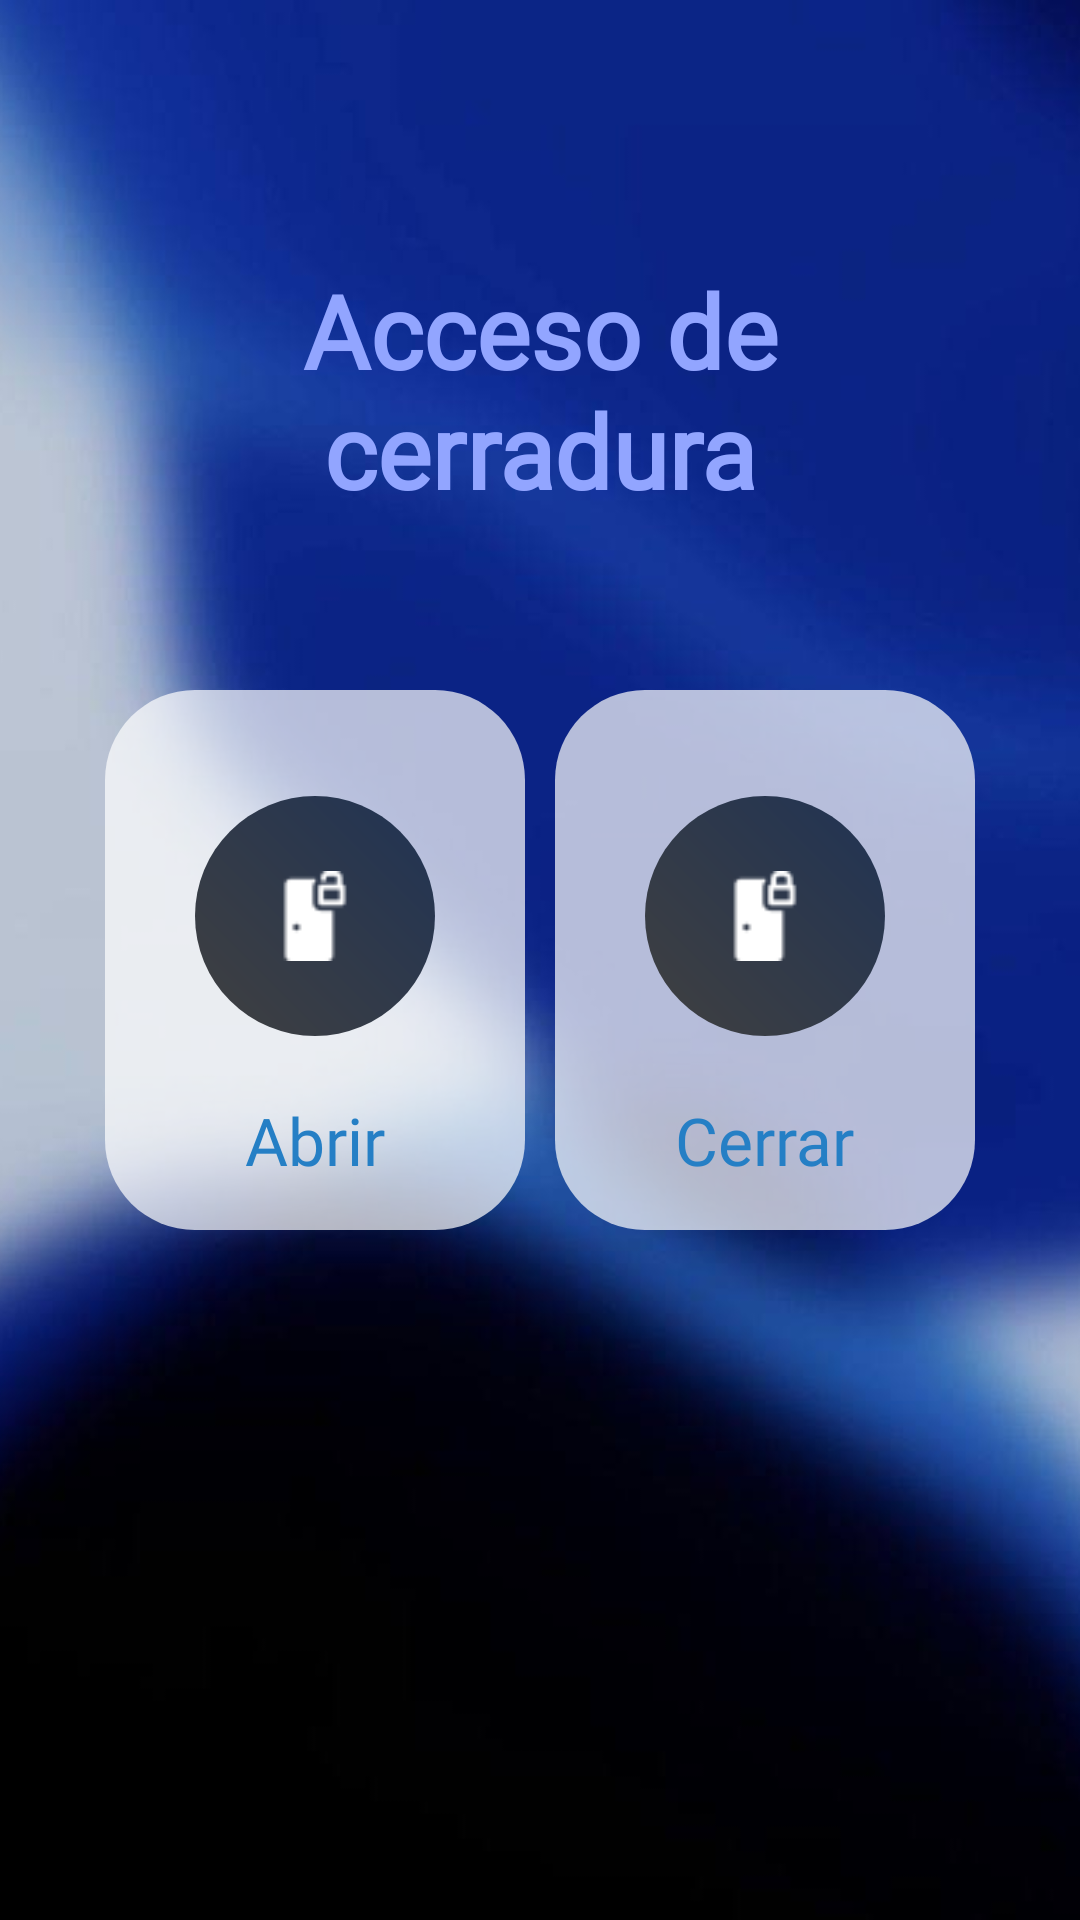

Reconstruct the res/layout file that produces this screen, plus the resources it refers to.
<!-- AndroidManifest.xml: application theme Theme.Buffete -->
<!-- res/layout/activity_acceso.xml -->
<?xml version="1.0" encoding="utf-8"?>
<androidx.constraintlayout.widget.ConstraintLayout xmlns:android="http://schemas.android.com/apk/res/android"
    xmlns:app="http://schemas.android.com/apk/res-auto"
    xmlns:tools="http://schemas.android.com/tools"
    android:layout_width="match_parent"
    android:layout_height="match_parent"
    android:background="@color/white"
    tools:context=".menu">

    <ImageView
        android:id="@+id/root"
        android:layout_width="match_parent"
        android:layout_height="match_parent"
        android:scaleType="centerCrop"
        android:src="@drawable/fondo7" />

    <LinearLayout
        android:id="@+id/linearLayout"
        android:layout_width="match_parent"
        android:layout_height="wrap_content"
        android:layout_marginStart="25dp"
        android:layout_marginTop="50dp"
        android:layout_marginEnd="25dp"
        android:orientation="vertical"
        app:layout_constraintEnd_toEndOf="parent"
        app:layout_constraintStart_toStartOf="parent"
        app:layout_constraintTop_toTopOf="parent">

        <TextView
            android:layout_width="match_parent"
            android:layout_height="wrap_content"
            android:fontFamily="@font/lato_bold"
            android:textAlignment="center"
            android:textColor="@color/text_color_header"
            android:textSize="28sp"
            android:textStyle="bold" />

        <TextView
            android:id="@+id/textView8"
            android:layout_width="match_parent"
            android:layout_height="wrap_content"
            android:fontFamily="@font/lato_bold"
            android:text="Acceso de cerradura"
            android:textAlignment="center"
            android:textColor="@color/theme_color_light"
            android:textSize="34sp"
            android:textStyle="bold" />

        <TextView
            android:layout_width="wrap_content"
            android:layout_height="wrap_content"
            android:layout_marginTop="10dp"
            android:fontFamily="@font/lato_bold"
            android:text=" "
            android:textColor="@color/text_color_description"
            android:textSize="20sp" />
    </LinearLayout>

    <LinearLayout
        android:layout_width="match_parent"
        android:layout_height="wrap_content"
        android:layout_marginStart="30dp"
        android:layout_marginTop="20dp"
        android:layout_marginEnd="30dp"
        android:layout_marginBottom="20dp"
        android:layout_weight="3"
        android:orientation="vertical"
        app:layout_constraintBottom_toTopOf="@+id/cardView"
        app:layout_constraintEnd_toEndOf="parent"
        app:layout_constraintStart_toStartOf="parent"
        app:layout_constraintTop_toBottomOf="@+id/linearLayout">

        <LinearLayout
            android:layout_width="match_parent"
            android:layout_height="0dp"
            android:layout_weight="2"
            android:orientation="horizontal">

            <androidx.cardview.widget.CardView
                android:layout_width="0dp"
                android:layout_height="180dp"
                android:layout_margin="5dp"
                android:layout_weight="1"
                android:clickable="true"
                android:focusable="true"
                android:foreground="?android:attr/selectableItemBackground"
                app:cardBackgroundColor="@android:color/transparent"
                app:cardCornerRadius="30dp"
                app:cardElevation="0dp">
                <Button
                    android:id="@+id/open_button"
                    android:layout_width="match_parent"
                    android:layout_height="match_parent"
                    android:backgroundTint="#00FFFFFF"
                    style="?android:attr/borderlessButtonStyle"
                    />


                <LinearLayout
                    android:layout_width="match_parent"
                    android:layout_height="match_parent"
                    android:background="@color/background_color_50"
                    android:gravity="center"
                    android:orientation="vertical">

                    <ImageView
                        android:layout_width="80dp"
                        android:layout_height="80dp"
                        android:layout_margin="20dp"
                        android:background="@drawable/general_img_background"
                        android:padding="25dp"
                        android:src="@drawable/abierto"
                        app:tint="#fff" />

                    <TextView
                        android:layout_width="wrap_content"
                        android:layout_height="wrap_content"
                        android:fontFamily="@font/lato_black"
                        android:text="Abrir"
                        android:textColor="#257FC5"
                        android:textSize="22sp" />
                </LinearLayout>
            </androidx.cardview.widget.CardView>


            <androidx.cardview.widget.CardView
                android:layout_width="0dp"
                android:layout_height="180dp"
                android:layout_margin="5dp"
                android:layout_weight="1"
                android:clickable="true"
                android:focusable="true"
                android:foreground="?android:attr/selectableItemBackground"
                app:cardBackgroundColor="@android:color/transparent"
                app:cardCornerRadius="30dp"
                app:cardElevation="0dp">
                <Button
                    android:id="@+id/close_button"
                    android:layout_width="match_parent"
                    android:layout_height="match_parent"
                    android:backgroundTint="#00FFFFFF"
                    style="?android:attr/borderlessButtonStyle"
                    />


                <LinearLayout
                    android:layout_width="match_parent"
                    android:layout_height="match_parent"
                    android:background="@color/background_color_50"
                    android:gravity="center"
                    android:orientation="vertical">

                    <ImageView
                        android:layout_width="80dp"
                        android:layout_height="80dp"
                        android:layout_margin="20dp"
                        android:background="@drawable/general_img_background"
                        android:padding="25dp"
                        android:src="@drawable/cerrar"
                        app:tint="#fff" />

                    <TextView
                        android:layout_width="wrap_content"
                        android:layout_height="wrap_content"
                        android:fontFamily="@font/lato_black"
                        android:text="Cerrar"
                        android:textColor="#257FC5"
                        android:textSize="22sp" />
                </LinearLayout>
            </androidx.cardview.widget.CardView>
        </LinearLayout>

        <LinearLayout
            android:layout_width="match_parent"
            android:layout_height="0dp"
            android:layout_weight="2"
            android:orientation="horizontal">

            <androidx.cardview.widget.CardView
                android:layout_width="0dp"
                android:layout_height="180dp"
                android:layout_margin="5dp"
                android:layout_weight="1"
                android:clickable="true"
                android:focusable="true"
                android:foreground="?android:attr/selectableItemBackground"
                app:cardBackgroundColor="@android:color/transparent"
                app:cardCornerRadius="30dp"
                app:cardElevation="0dp">
                <Button
                    android:id="@+id/btnmail"
                    android:layout_width="match_parent"
                    android:layout_height="match_parent"
                    android:backgroundTint="#00FFFFFF"
                    style="?android:attr/borderlessButtonStyle"
                    />


            </androidx.cardview.widget.CardView>


            <androidx.cardview.widget.CardView
                android:layout_width="0dp"
                android:layout_height="180dp"
                android:layout_margin="5dp"
                android:layout_weight="1"
                android:clickable="true"
                android:focusable="true"
                android:foreground="?android:attr/selectableItemBackground"
                app:cardBackgroundColor="@android:color/transparent"
                app:cardCornerRadius="30dp"
                app:cardElevation="0dp"/>
        </LinearLayout>

    </LinearLayout>

    <androidx.cardview.widget.CardView
        android:id="@+id/cardView"
        android:layout_width="match_parent"
        android:layout_height="wrap_content"
        android:layout_margin="20dp"
        app:cardCornerRadius="20dp"
        app:layout_constraintBottom_toBottomOf="@+id/root"
        app:layout_constraintEnd_toEndOf="parent"
        app:layout_constraintStart_toStartOf="parent">



    </androidx.cardview.widget.CardView>
</androidx.constraintlayout.widget.ConstraintLayout>
<!-- resources referenced by this layout -->
<resources>
  <color name="background_color_50">#B3FFFFFF</color>
  <color name="text_color_description">#616161</color>
  <color name="text_color_header">#323232</color>
  <color name="theme_color_light">#92A5FF</color>
  <color name="white">#FFFFFFFF</color>
  <!-- drawable abierto: png bitmap (drawable, 505 bytes) -->
  <!-- drawable cerrar: png bitmap (drawable, 515 bytes) -->
  <!-- drawable fondo7: jpg bitmap (drawable, 20951 bytes) -->
  <!-- drawable general_img_background (drawable) -->
  <shape xmlns:android="http://schemas.android.com/apk/res/android">
      <gradient android:startColor="#404040"
          android:endColor="#203354" android:angle="45"/>
      <corners android:radius="50dp"/>
  </shape>
  <style name="Theme.Buffete" parent="Theme.MaterialComponents.DayNight.DarkActionBar">
          
          <item name="colorPrimary">@color/purple_500</item>
          <item name="colorPrimaryVariant">@color/purple_700</item>
          <item name="colorOnPrimary">@color/white</item>
          
          <item name="colorSecondary">@color/teal_200</item>
          <item name="colorSecondaryVariant">@color/teal_700</item>
          <item name="colorOnSecondary">@color/black</item>
          
          <item name="android:statusBarColor">?attr/colorPrimaryVariant</item>
          
      </style>
  <color name="purple_500">#FF6200EE</color>
  <color name="purple_700">#FF3700B3</color>
  <color name="teal_200">#FF03DAC5</color>
  <color name="teal_700">#FF018786</color>
  <color name="black">#FF000000</color>
</resources>
